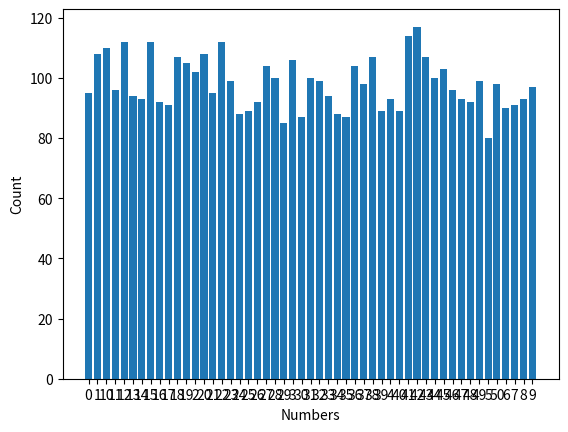

This chart was generated by the following Python code:
import random
import matplotlib.pyplot as plt
import numpy as np

ran_data = open("randomdata.txt", "w+")
for i in range(5000) :
    value = random.randrange(51)
    ran_data.write(str(value) + " ")

ran_data = open("randomdata.txt")

numbers = dict()
data_reading = ran_data.read()
data_reading = data_reading.split()

for values in data_reading :
    if values not in numbers :
        numbers[values] = 1
    else :
        numbers[values] = numbers[values] + 1

plt.bar(sorted(numbers.keys()), numbers.values())
plt.xlabel('Numbers')
plt.ylabel('Count')
plt.show()
